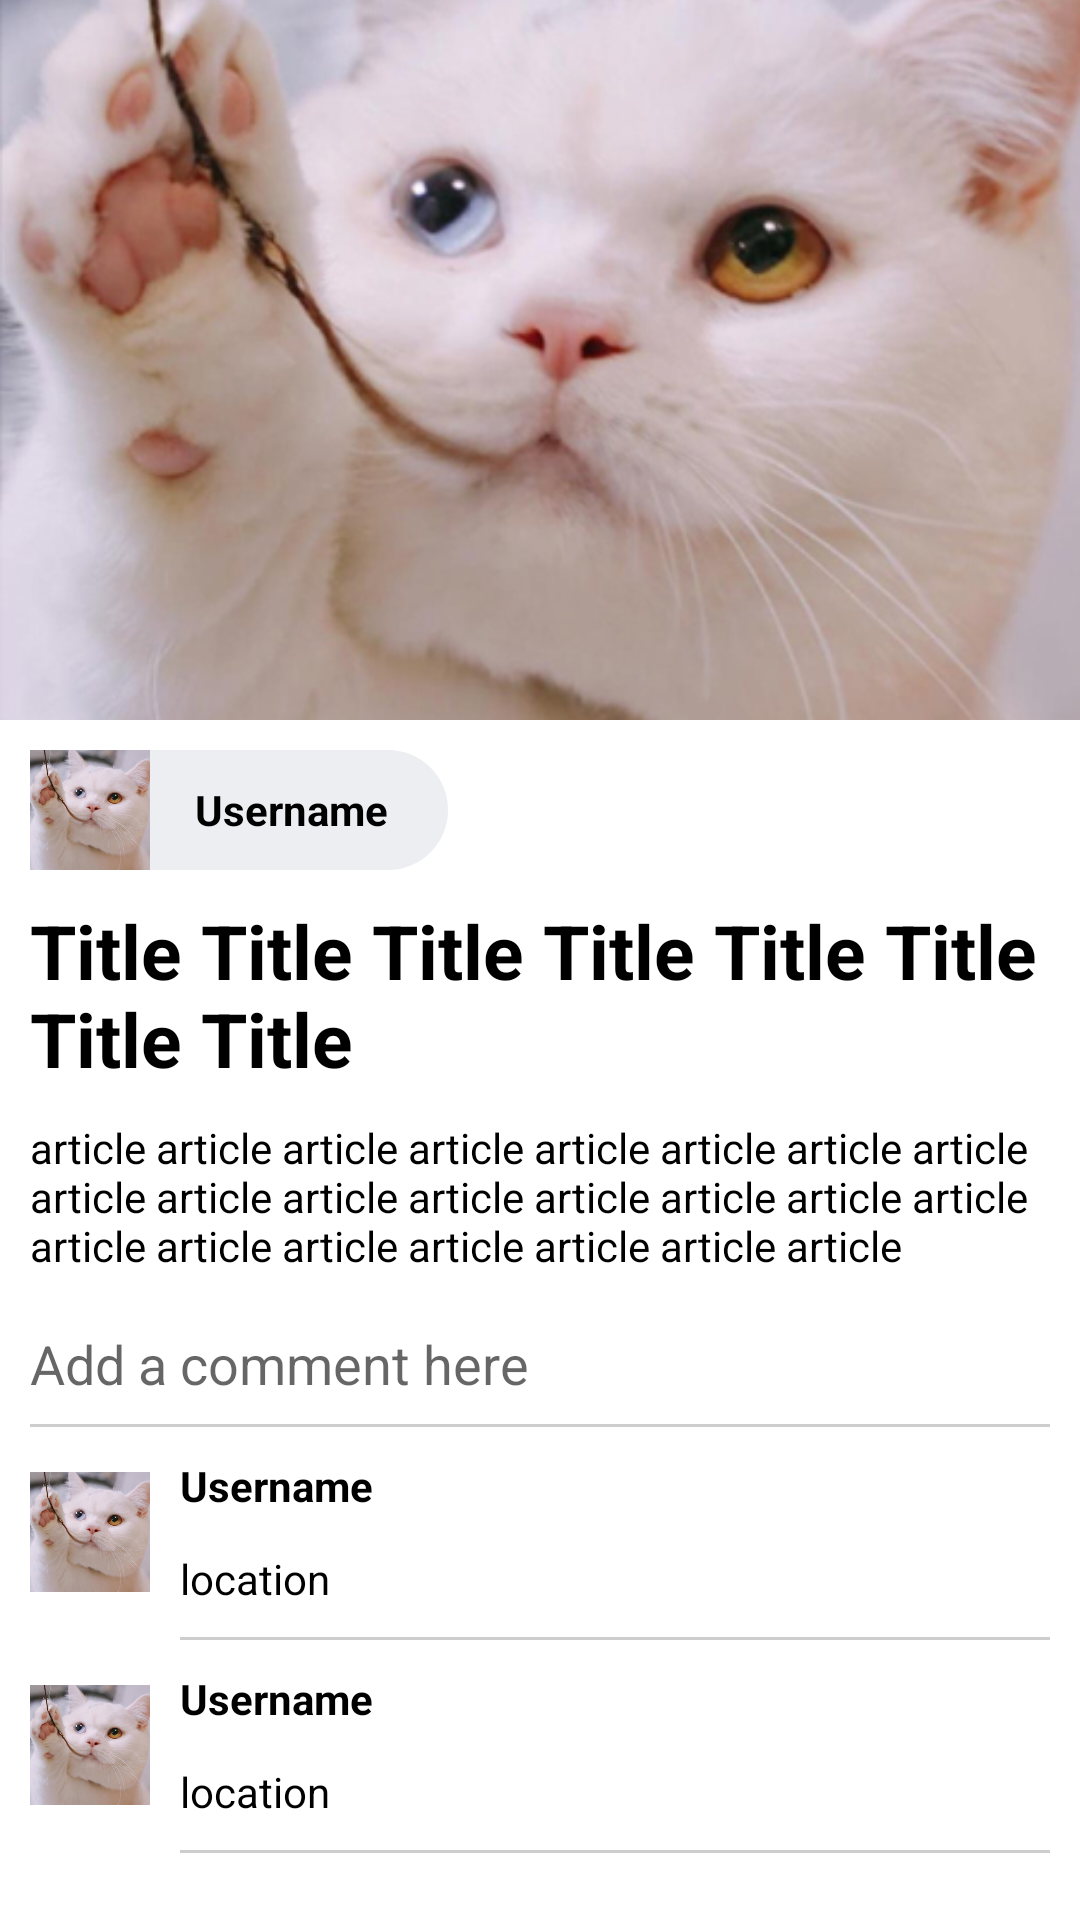

Here is an Android app screen rendered from its layout file. Give the layout XML and the strings, colors and styles it references.
<!-- AndroidManifest.xml: application theme Theme.COMP5216PetLoversApp -->
<!-- res/layout/activity_detail.xml -->
<?xml version="1.0" encoding="utf-8"?>
<androidx.constraintlayout.widget.ConstraintLayout xmlns:android="http://schemas.android.com/apk/res/android"
    xmlns:app="http://schemas.android.com/apk/res-auto"
    xmlns:tools="http://schemas.android.com/tools"
    android:layout_width="match_parent"
    android:layout_height="match_parent"
    tools:context="com.example.comp5216_petloversapp.DetailActivity">



    <ImageView
        android:id="@+id/iv"
        android:layout_width="match_parent"
        android:layout_height="0dp"
        android:scaleType="centerCrop"
        android:src="@drawable/image_2"
        app:layout_constraintDimensionRatio="W,2:3"
        app:layout_constraintTop_toTopOf="parent" />

    <LinearLayout
        android:id="@+id/ll_username"
        android:layout_width="wrap_content"
        android:layout_height="wrap_content"
        android:layout_margin="10dp"
        android:background="@drawable/shape_round_gray"
        android:gravity="center_vertical"
        android:orientation="horizontal"
        app:layout_constraintLeft_toLeftOf="parent"
        app:layout_constraintTop_toBottomOf="@+id/iv">

        <com.google.android.material.imageview.ShapeableImageView
            android:layout_width="40dp"
            android:layout_height="40dp"
            android:src="@drawable/image_2"
            app:shapeAppearance="@style/image_round" />

        <TextView
            android:layout_width="wrap_content"
            android:layout_height="wrap_content"
            android:layout_marginLeft="15dp"
            android:layout_marginRight="20dp"
            android:text="Username"
            android:textColor="@color/black"
            android:textSize="14sp"
            android:textStyle="bold" />
    </LinearLayout>

    <TextView
        android:id="@+id/tv_title"
        android:layout_width="wrap_content"
        android:layout_height="wrap_content"
        android:layout_marginLeft="10dp"
        android:layout_marginTop="10dp"
        android:text="Title Title Title Title Title Title Title Title "
        android:textColor="@color/black"
        android:textSize="25sp"
        android:textStyle="bold"
        app:layout_constraintLeft_toLeftOf="parent"
        app:layout_constraintTop_toBottomOf="@+id/ll_username" />

    <TextView
        android:id="@+id/tv_content"
        android:layout_width="wrap_content"
        android:layout_height="wrap_content"
        android:layout_marginLeft="10dp"
        android:layout_marginTop="10dp"
        android:text="article article article article article article article article article article article article article article article article article article article article article article article "
        android:textColor="@color/black"
        android:textSize="14sp"
        app:layout_constraintLeft_toLeftOf="parent"
        app:layout_constraintTop_toBottomOf="@+id/tv_title" />

    <EditText
        android:id="@+id/et_comment"
        android:layout_width="match_parent"
        android:layout_height="40dp"
        android:layout_marginHorizontal="10dp"
        android:layout_marginTop="10dp"
        android:background="#00000000"
        android:hint="Add a comment here"
        app:layout_constraintTop_toBottomOf="@id/tv_content" />

    <View
        android:id="@+id/line_1"
        android:layout_width="match_parent"
        android:layout_height="1dp"
        android:layout_marginHorizontal="10dp"
        android:background="#cdcdcd"
        app:layout_constraintTop_toBottomOf="@id/et_comment" />

    <LinearLayout
        android:id="@+id/ll_view1"
        android:layout_width="match_parent"
        android:layout_height="wrap_content"
        android:gravity="center_vertical"
        android:padding="10dp"
        app:layout_constraintTop_toBottomOf="@id/line_1">

        <com.google.android.material.imageview.ShapeableImageView
            android:id="@+id/iv_review_head1"
            android:layout_width="40dp"
            android:layout_height="40dp"
            android:scaleType="centerCrop"
            android:src="@drawable/image_2"
            app:shapeAppearance="@style/image_round" />

        <RelativeLayout
            android:layout_width="wrap_content"
            android:layout_height="50dp"
            android:layout_marginLeft="10dp"
            android:orientation="vertical">

            <TextView
                android:layout_width="wrap_content"
                android:layout_height="wrap_content"
                android:text="Username"
                android:textColor="@color/black"
                android:textSize="14sp"
                android:textStyle="bold" />

            <TextView
                android:layout_width="wrap_content"
                android:layout_height="wrap_content"
                android:layout_alignParentBottom="true"
                android:text="location"
                android:textColor="@color/black"
                android:textSize="14sp" />
        </RelativeLayout>
    </LinearLayout>

    <View
        android:id="@+id/line_2"
        android:layout_width="match_parent"
        android:layout_height="1dp"
        android:layout_marginLeft="60dp"
        android:layout_marginRight="10dp"
        android:background="#cdcdcd"
        app:layout_constraintTop_toBottomOf="@id/ll_view1" />

    <LinearLayout
        android:id="@+id/ll_view2"
        android:layout_width="match_parent"
        android:layout_height="wrap_content"
        android:gravity="center_vertical"
        android:padding="10dp"
        app:layout_constraintTop_toBottomOf="@id/line_2">

        <com.google.android.material.imageview.ShapeableImageView
            android:id="@+id/iv_review_head2"
            android:layout_width="40dp"
            android:layout_height="40dp"
            android:scaleType="centerCrop"
            android:src="@drawable/image_2"
            app:shapeAppearance="@style/image_round" />

        <RelativeLayout
            android:layout_width="wrap_content"
            android:layout_height="50dp"
            android:layout_marginLeft="10dp"
            android:orientation="vertical">

            <TextView
                android:layout_width="wrap_content"
                android:layout_height="wrap_content"
                android:text="Username"
                android:textColor="@color/black"
                android:textSize="14sp"
                android:textStyle="bold" />

            <TextView
                android:layout_width="wrap_content"
                android:layout_height="wrap_content"
                android:layout_alignParentBottom="true"
                android:text="location"
                android:textColor="@color/black"
                android:textSize="14sp" />
        </RelativeLayout>
    </LinearLayout>

    <View
        android:id="@+id/line_3"
        android:layout_width="match_parent"
        android:layout_height="1dp"
        android:layout_marginLeft="60dp"
        android:layout_marginRight="10dp"
        android:background="#cdcdcd"
        app:layout_constraintTop_toBottomOf="@id/ll_view2" />
</androidx.constraintlayout.widget.ConstraintLayout>
<!-- resources referenced by this layout -->
<resources>
  <!-- drawable image_2: jpg bitmap (drawable, 94700 bytes) -->
  <!-- drawable shape_round_gray (drawable-v24) -->
  <?xml version="1.0" encoding="utf-8"?>
  <shape xmlns:android="http://schemas.android.com/apk/res/android">
      <corners android:radius="50dp" />
      <solid android:color="#EDEEF1" />
  </shape>
  <style name="image_round">
          <item name="cornerSize">50%</item>
          <item name="cornerFamily">rounded</item>
      </style>
  <style name="Theme.COMP5216PetLoversApp" parent="Theme.MaterialComponents.DayNight.DarkActionBar">
          
          <item name="colorPrimary">@color/purple_500</item>
          <item name="colorPrimaryVariant">@color/purple_700</item>
          <item name="colorOnPrimary">@color/white</item>
          
          <item name="colorSecondary">@color/teal_200</item>
          <item name="colorSecondaryVariant">@color/teal_700</item>
          <item name="colorOnSecondary">@color/black</item>
          
          <item name="android:statusBarColor" tools:targetApi="l">?attr/colorPrimaryVariant</item>
          
      </style>
  <!-- not gathered from this repository: default colours our renderer supplied (Android Studio template values) -->
  <color name="purple_500">#FF6200EE</color>
  <color name="purple_700">#FF3700B3</color>
  <color name="teal_200">#FF03DAC5</color>
  <color name="teal_700">#FF018786</color>
  <color name="black">#FF000000</color>
  <color name="white">#FFFFFFFF</color>
</resources>
